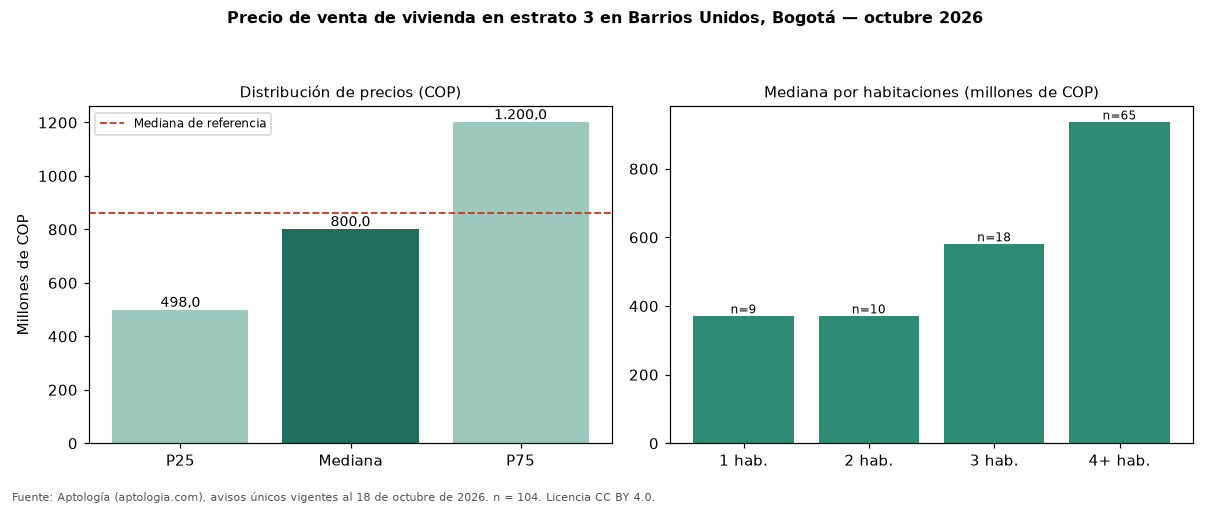

Data behind this chart, as committed beside it:
seccion, metrica, valor_cop, n
precio, p25, 498000000, 104
precio, mediana, 800000000, 104
precio, p75, 1200000000, 104
cop_por_m2, p25, 3742500, 104
cop_por_m2, mediana, 4687500, 104
cop_por_m2, p75, 6666667, 104
area, area_mediana_m2, 182.0, 104
habitaciones, 1, 370000000, 9
habitaciones, 2, 370000000, 10
habitaciones, 3, 580000000, 18
habitaciones, 4+, 935000000, 65
administracion, mediana, 263000, 33
estrato, moda, 3, 
parqueadero, porcentaje_con_parqueadero, 60.6, 104
referencia, mediana_referencia, 860000000, 275
referencia, mediana_cop_por_m2_referencia, 5567251, 275
